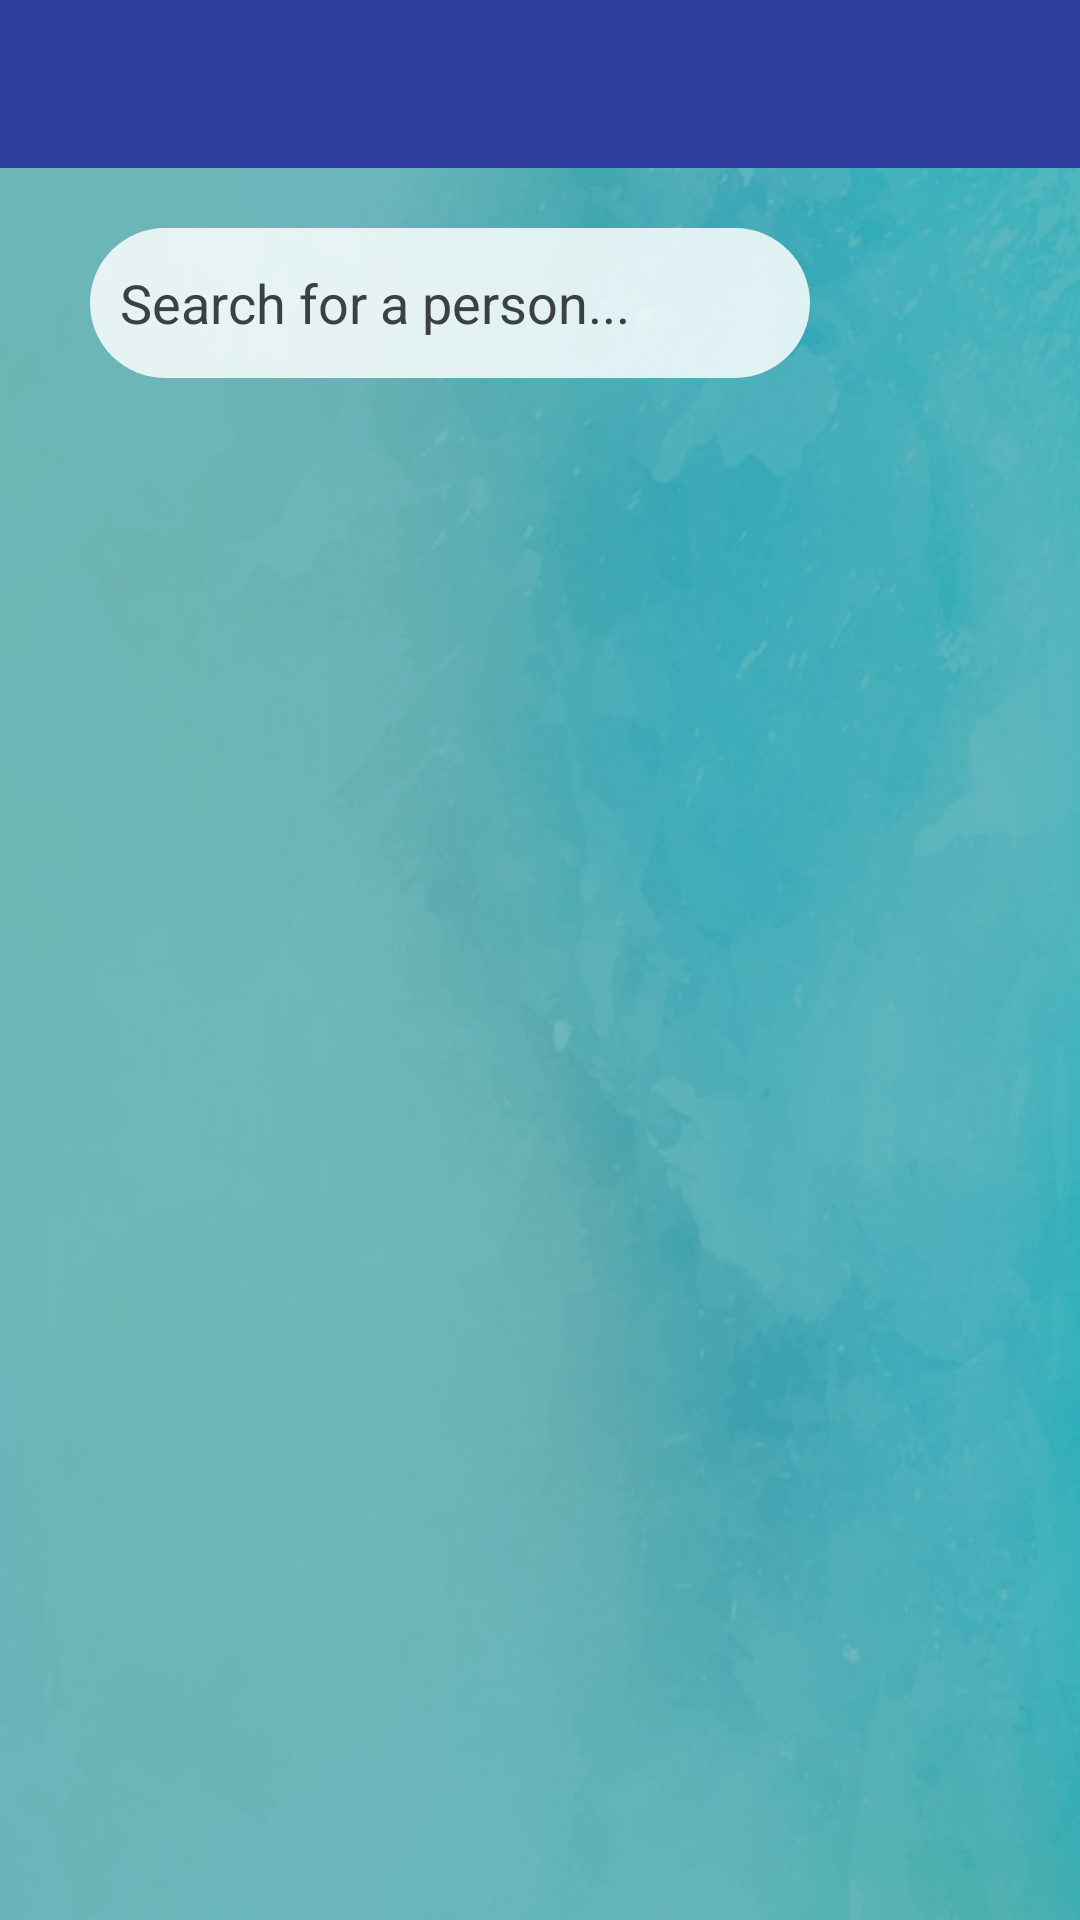

Reconstruct the res/layout file that produces this screen, plus the resources it refers to.
<!-- AndroidManifest.xml: activity theme AppTheme.NoActionBar -->
<!-- res/layout/activity_find_friends.xml -->
<?xml version="1.0" encoding="utf-8"?>
<RelativeLayout xmlns:android="http://schemas.android.com/apk/res/android"
    xmlns:app="http://schemas.android.com/apk/res-auto"
    xmlns:tools="http://schemas.android.com/tools"
    android:layout_width="match_parent"
    android:layout_height="match_parent"
    android:background="@color/colorProfile"
    tools:context=".FindFriendsActivity">

    <include
        android:id="@+id/find_friends_bar_layout"
        layout="@layout/app_bar_layout">

    </include>

    <ImageView
        android:layout_below="@id/find_friends_bar_layout"
        android:id="@+id/background_login_1"
        android:layout_width="match_parent"
        android:layout_height="match_parent"
        android:scaleType="centerCrop"
        android:src="@drawable/background_watercolour" />

    <View
        android:layout_below="@id/find_friends_bar_layout"
        android:layout_width="match_parent"
        android:layout_height="match_parent"
        android:background="@color/cyan_800_overlay" />


    <LinearLayout
        android:id="@+id/myLayout"
        android:layout_width="match_parent"
        android:layout_height="wrap_content"
        android:layout_below="@id/find_friends_bar_layout"
        android:gravity="center"
        android:layout_marginLeft="20dp"
        android:layout_marginRight="20dp"
        android:layout_marginTop="20dp">

        <EditText
            android:id="@+id/search_box_input"
            android:layout_width="match_parent"
            android:layout_height="50dp"
            android:background="@drawable/inputs"
            android:hint="Search for a person..."
            android:inputType="text"
            android:layout_weight="1"
            android:padding="10dp"
            android:layout_marginLeft="10dp"
            android:textColor="@android:color/black"
            android:textColorHint="@color/colorProfile"
            android:textSize="18sp" />

        <ImageButton
            android:id="@+id/search_people_friends_button"
            android:layout_width="50dp"
            android:layout_height="50dp"
            android:layout_marginLeft="10dp"
            android:layout_marginRight="10dp"
            android:layout_toEndOf="@id/search_box_input"
            android:background="@android:color/transparent"
            android:gravity="center"
            android:src="@drawable/search" />

    </LinearLayout>

    <androidx.recyclerview.widget.RecyclerView
        android:id="@+id/search_result_list"
        android:layout_width="match_parent"
        android:layout_height="match_parent"
        android:layout_alignParentStart="true"
        android:layout_below="@id/myLayout"
        android:layout_marginTop="20dp"
        ></androidx.recyclerview.widget.RecyclerView>


</RelativeLayout>
<!-- res/layout/app_bar_layout.xml (included above) -->
<?xml version="1.0" encoding="utf-8"?>
<androidx.appcompat.widget.Toolbar xmlns:android="http://schemas.android.com/apk/res/android"
    android:id="@+id/main_app_bar"
    android:layout_width="match_parent"
    android:layout_height="wrap_content"
    android:background="@color/colorPrimaryDark"
    android:theme="@style/ThemeOverlay.AppCompat.Dark.ActionBar">

    <ProgressBar
        android:id="@+id/toolbarprogress"
        android:layout_width="25dp"
        android:layout_height="25dp"
        android:rotation="0"
        android:layout_gravity="right|end"
        android:layout_marginRight="15dp"
        android:visibility="gone" />

</androidx.appcompat.widget.Toolbar>
<!-- resources referenced by this layout -->
<resources>
  <color name="colorPrimaryDark">#303F9F</color>
  <color name="colorProfile">#3B4041</color>
  <color name="cyan_800_overlay">#9000838F</color>
  <!-- drawable background_watercolour: png bitmap (drawable, 305887 bytes) -->
  <!-- drawable inputs (drawable) -->
  <?xml version="1.0" encoding="utf-8"?>
  <shape xmlns:android="http://schemas.android.com/apk/res/android">
      <solid android:color="#D5FFFFFF"/>
      <corners android:radius="30dp"></corners>
  </shape>
  <style name="AppTheme.NoActionBar">
          <item name="windowActionBar">false</item>
          <item name="windowNoTitle">true</item>
      </style>
</resources>
